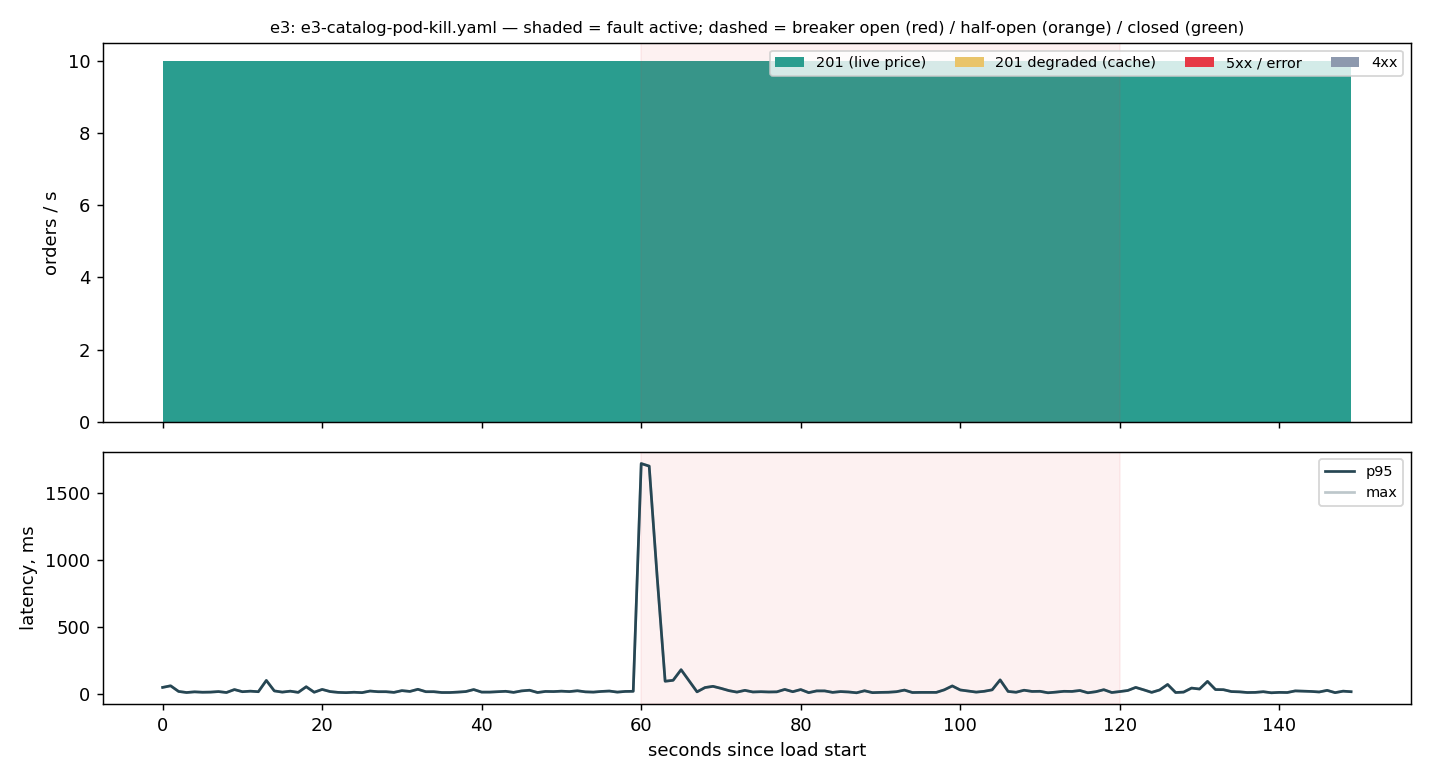

Source data for this figure (header and first rows):
t, phase, sent, s2xx, s4xx, s5xx, s429, errors, degraded, p50, p95, max
0, baseline, 10, 10, 0, 0, 0, 0, 0, 0.014, 0.052, 0.052
1, baseline, 10, 10, 0, 0, 0, 0, 0, 0.014, 0.064, 0.064
2, baseline, 10, 10, 0, 0, 0, 0, 0, 0.011, 0.022, 0.022
3, baseline, 10, 10, 0, 0, 0, 0, 0, 0.011, 0.014, 0.014
4, baseline, 10, 10, 0, 0, 0, 0, 0, 0.009, 0.019, 0.019
5, baseline, 10, 10, 0, 0, 0, 0, 0, 0.01, 0.016, 0.016
6, baseline, 10, 10, 0, 0, 0, 0, 0, 0.01, 0.017, 0.017
7, baseline, 10, 10, 0, 0, 0, 0, 0, 0.012, 0.021, 0.021
8, baseline, 10, 10, 0, 0, 0, 0, 0, 0.01, 0.014, 0.014
9, baseline, 10, 10, 0, 0, 0, 0, 0, 0.012, 0.036, 0.036
10, baseline, 10, 10, 0, 0, 0, 0, 0, 0.01, 0.02, 0.02
11, baseline, 10, 10, 0, 0, 0, 0, 0, 0.011, 0.024, 0.024
12, baseline, 10, 10, 0, 0, 0, 0, 0, 0.012, 0.02, 0.02
13, baseline, 10, 10, 0, 0, 0, 0, 0, 0.014, 0.104, 0.104
14, baseline, 10, 10, 0, 0, 0, 0, 0, 0.012, 0.026, 0.026
15, baseline, 10, 10, 0, 0, 0, 0, 0, 0.012, 0.017, 0.017
16, baseline, 10, 10, 0, 0, 0, 0, 0, 0.01, 0.024, 0.024
17, baseline, 10, 10, 0, 0, 0, 0, 0, 0.012, 0.015, 0.015
18, baseline, 10, 10, 0, 0, 0, 0, 0, 0.014, 0.057, 0.057
19, baseline, 10, 10, 0, 0, 0, 0, 0, 0.01, 0.016, 0.016
20, baseline, 10, 10, 0, 0, 0, 0, 0, 0.01, 0.037, 0.037
21, baseline, 10, 10, 0, 0, 0, 0, 0, 0.011, 0.021, 0.021
22, baseline, 10, 10, 0, 0, 0, 0, 0, 0.01, 0.015, 0.015
23, baseline, 10, 10, 0, 0, 0, 0, 0, 0.011, 0.013, 0.013
24, baseline, 10, 10, 0, 0, 0, 0, 0, 0.01, 0.016, 0.016
25, baseline, 10, 10, 0, 0, 0, 0, 0, 0.011, 0.013, 0.013
26, baseline, 10, 10, 0, 0, 0, 0, 0, 0.011, 0.025, 0.025
27, baseline, 10, 10, 0, 0, 0, 0, 0, 0.011, 0.02, 0.02
28, baseline, 10, 10, 0, 0, 0, 0, 0, 0.009, 0.02, 0.02
29, baseline, 10, 10, 0, 0, 0, 0, 0, 0.011, 0.015, 0.015
30, baseline, 10, 10, 0, 0, 0, 0, 0, 0.01, 0.028, 0.028
31, baseline, 10, 10, 0, 0, 0, 0, 0, 0.011, 0.022, 0.022
32, baseline, 10, 10, 0, 0, 0, 0, 0, 0.01, 0.038, 0.038
33, baseline, 10, 10, 0, 0, 0, 0, 0, 0.01, 0.02, 0.02
34, baseline, 10, 10, 0, 0, 0, 0, 0, 0.012, 0.02, 0.02
35, baseline, 10, 10, 0, 0, 0, 0, 0, 0.01, 0.014, 0.014
36, baseline, 10, 10, 0, 0, 0, 0, 0, 0.01, 0.014, 0.014
37, baseline, 10, 10, 0, 0, 0, 0, 0, 0.011, 0.017, 0.017
38, baseline, 10, 10, 0, 0, 0, 0, 0, 0.01, 0.021, 0.021
39, baseline, 10, 10, 0, 0, 0, 0, 0, 0.013, 0.036, 0.036
40, baseline, 10, 10, 0, 0, 0, 0, 0, 0.011, 0.017, 0.017
41, baseline, 10, 10, 0, 0, 0, 0, 0, 0.012, 0.017, 0.017
42, baseline, 10, 10, 0, 0, 0, 0, 0, 0.01, 0.02, 0.02
43, baseline, 10, 10, 0, 0, 0, 0, 0, 0.009, 0.023, 0.023
44, baseline, 10, 10, 0, 0, 0, 0, 0, 0.01, 0.015, 0.015
45, baseline, 10, 10, 0, 0, 0, 0, 0, 0.011, 0.026, 0.026
46, baseline, 10, 10, 0, 0, 0, 0, 0, 0.011, 0.031, 0.031
47, baseline, 10, 10, 0, 0, 0, 0, 0, 0.011, 0.014, 0.014
48, baseline, 10, 10, 0, 0, 0, 0, 0, 0.014, 0.022, 0.022
49, baseline, 10, 10, 0, 0, 0, 0, 0, 0.01, 0.021, 0.021
50, baseline, 10, 10, 0, 0, 0, 0, 0, 0.01, 0.024, 0.024
51, baseline, 10, 10, 0, 0, 0, 0, 0, 0.012, 0.021, 0.021
52, baseline, 10, 10, 0, 0, 0, 0, 0, 0.011, 0.027, 0.027
53, baseline, 10, 10, 0, 0, 0, 0, 0, 0.01, 0.019, 0.019
54, baseline, 10, 10, 0, 0, 0, 0, 0, 0.01, 0.017, 0.017
55, baseline, 10, 10, 0, 0, 0, 0, 0, 0.011, 0.022, 0.022
56, baseline, 10, 10, 0, 0, 0, 0, 0, 0.012, 0.025, 0.025
57, baseline, 10, 10, 0, 0, 0, 0, 0, 0.01, 0.017, 0.017
58, baseline, 10, 10, 0, 0, 0, 0, 0, 0.01, 0.022, 0.022
59, baseline, 10, 10, 0, 0, 0, 0, 0, 0.011, 0.023, 0.023
... 90 more rows
